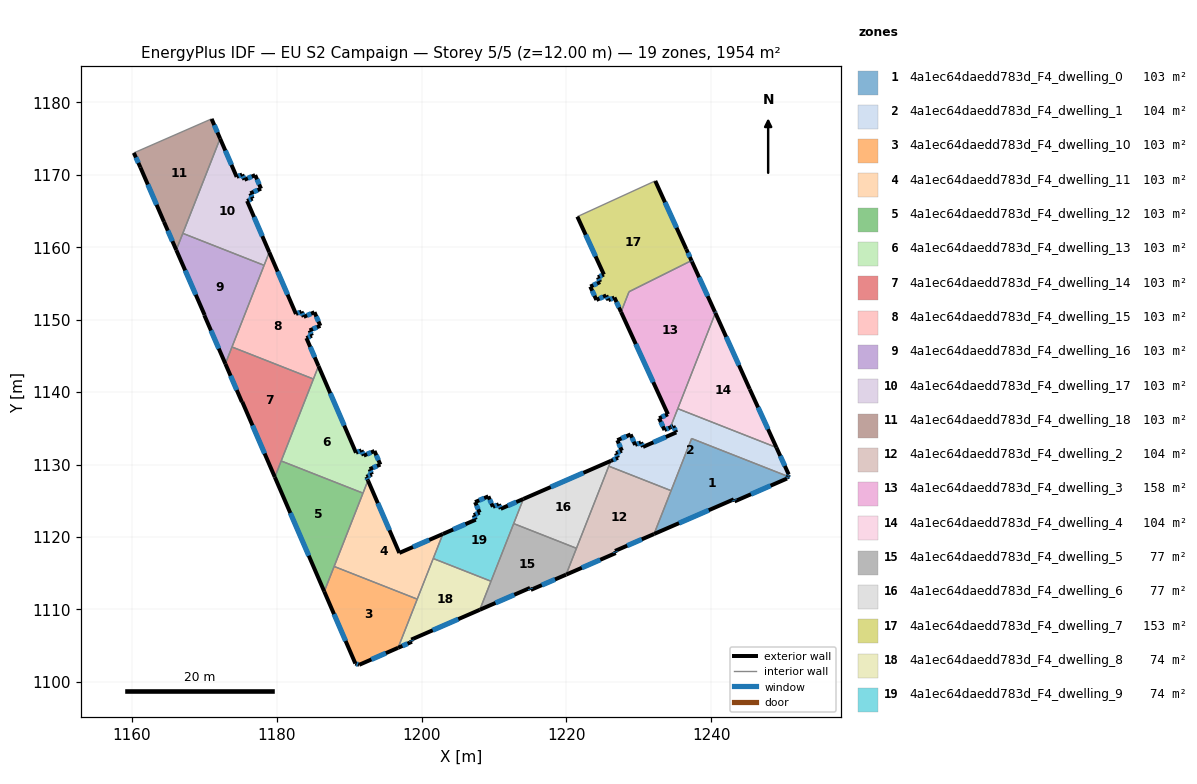
=== STOREY PLAN SPEC (per zone: floor XY polygon, exterior-wall plan segments, windows/doors) ===
zone 1: 4a1ec64daedd783d_F4_dwelling_0  (102.8 m²)
  floor: (1250.56, 1128.37) (1250.45, 1128.08) (1243.20, 1124.92) (1243.09, 1125.20) (1232.09, 1120.42) (1237.27, 1133.60)
  exterior wall: (1243.09, 1125.20) – (1243.20, 1124.92)  [0.3 m]
    window: (1243.13, 1125.11) – (1243.17, 1125.01)  [0.1 m²]
  exterior wall: (1232.09, 1120.42) – (1243.09, 1125.20)  [12.0 m]
    window: (1235.54, 1121.92) – (1239.64, 1123.70)  [5.0 m²]
  exterior wall: (1250.45, 1128.08) – (1250.56, 1128.37)  [0.3 m]
    window: (1250.48, 1128.17) – (1250.53, 1128.28)  [0.1 m²]
  exterior wall: (1243.20, 1124.92) – (1250.45, 1128.08)  [7.9 m]
    window: (1245.47, 1125.91) – (1248.18, 1127.09)  [3.3 m²]
  interior walls: 3
zone 2: 4a1ec64daedd783d_F4_dwelling_1  (103.6 m²)
  floor: (1248.98, 1132.36) (1250.68, 1128.65) (1250.56, 1128.37) (1237.27, 1133.60) (1234.44, 1126.40) (1225.84, 1129.79) (1226.12, 1130.51) (1227.11, 1130.94) (1226.84, 1131.57) (1227.65, 1131.92) (1227.02, 1133.37) (1228.85, 1134.16) (1229.48, 1132.72) (1230.28, 1133.06) (1230.29, 1133.07) (1230.56, 1132.45) (1235.16, 1134.44) (1234.75, 1135.33) (1234.35, 1135.14) (1235.36, 1137.72)
  exterior wall: (1227.11, 1130.94) – (1226.12, 1130.51)  [1.1 m]
    window: (1226.80, 1130.81) – (1226.43, 1130.65)  [0.4 m²]
  exterior wall: (1226.84, 1131.57) – (1227.11, 1130.94)  [0.7 m]
    window: (1226.92, 1131.37) – (1227.02, 1131.14)  [0.3 m²]
  exterior wall: (1227.65, 1131.92) – (1226.84, 1131.57)  [0.9 m]
    window: (1227.39, 1131.81) – (1227.09, 1131.68)  [0.4 m²]
  exterior wall: (1227.02, 1133.37) – (1227.65, 1131.92)  [1.6 m]
    window: (1227.22, 1132.91) – (1227.45, 1132.37)  [0.7 m²]
  exterior wall: (1228.85, 1134.16) – (1227.02, 1133.37)  [2.0 m]
    window: (1228.28, 1133.91) – (1227.59, 1133.62)  [0.8 m²]
  exterior wall: (1229.48, 1132.72) – (1228.85, 1134.16)  [1.6 m]
    window: (1229.28, 1133.17) – (1229.05, 1133.71)  [0.7 m²]
  exterior wall: (1230.28, 1133.06) – (1229.48, 1132.72)  [0.9 m]
    window: (1230.03, 1132.96) – (1229.73, 1132.83)  [0.4 m²]
  exterior wall: (1230.29, 1133.07) – (1230.28, 1133.06)  [0.0 m]
  exterior wall: (1230.56, 1132.45) – (1230.29, 1133.07)  [0.7 m]
    window: (1230.48, 1132.64) – (1230.38, 1132.87)  [0.3 m²]
  exterior wall: (1235.16, 1134.44) – (1230.56, 1132.45)  [5.0 m]
    window: (1233.72, 1133.82) – (1232.00, 1133.07)  [2.1 m²]
  exterior wall: (1234.75, 1135.33) – (1235.16, 1134.44)  [1.0 m]
    window: (1234.88, 1135.05) – (1235.03, 1134.72)  [0.4 m²]
  exterior wall: (1234.35, 1135.14) – (1234.75, 1135.33)  [0.4 m]
    window: (1234.47, 1135.20) – (1234.62, 1135.27)  [0.2 m²]
  exterior wall: (1250.68, 1128.65) – (1248.98, 1132.36)  [4.1 m]
    window: (1250.15, 1129.81) – (1249.51, 1131.20)  [1.7 m²]
  exterior wall: (1250.56, 1128.37) – (1250.68, 1128.65)  [0.3 m]
    window: (1250.60, 1128.46) – (1250.64, 1128.56)  [0.1 m²]
  interior walls: 6
zone 3: 4a1ec64daedd783d_F4_dwelling_10  (102.5 m²)
  floor: (1199.39, 1111.42) (1196.75, 1104.71) (1191.38, 1102.36) (1190.85, 1102.54) (1186.56, 1112.47) (1187.92, 1115.94)
  exterior wall: (1190.85, 1102.54) – (1191.38, 1102.36)  [0.6 m]
    window: (1191.02, 1102.48) – (1191.21, 1102.41)  [0.2 m²]
  exterior wall: (1186.56, 1112.47) – (1190.85, 1102.54)  [10.8 m]
    window: (1187.90, 1109.36) – (1189.50, 1105.65)  [4.5 m²]
  exterior wall: (1191.38, 1102.36) – (1196.75, 1104.71)  [5.9 m]
    window: (1193.06, 1103.09) – (1195.07, 1103.97)  [2.4 m²]
  interior walls: 3
zone 4: 4a1ec64daedd783d_F4_dwelling_11  (102.5 m²)
  floor: (1202.93, 1120.42) (1199.39, 1111.42) (1187.92, 1115.94) (1192.59, 1127.81) (1196.92, 1117.80)
  exterior wall: (1202.93, 1120.42) – (1196.92, 1117.80)  [6.6 m]
    window: (1201.05, 1119.60) – (1198.81, 1118.62)  [2.7 m²]
  exterior wall: (1196.92, 1117.80) – (1192.59, 1127.81)  [10.9 m]
    window: (1195.56, 1120.94) – (1193.95, 1124.67)  [4.6 m²]
  interior walls: 5
zone 5: 4a1ec64daedd783d_F4_dwelling_12  (103.2 m²)
  floor: (1191.90, 1126.06) (1186.56, 1112.47) (1179.73, 1128.27) (1180.61, 1130.50)
  exterior wall: (1179.73, 1128.27) – (1186.56, 1112.47)  [17.2 m]
    window: (1181.87, 1123.32) – (1184.42, 1117.42)  [7.2 m²]
  interior walls: 4
zone 6: 4a1ec64daedd783d_F4_dwelling_13  (103.1 m²)
  floor: (1185.76, 1143.60) (1190.94, 1131.64) (1191.70, 1131.97) (1192.01, 1131.24) (1193.49, 1131.88) (1194.30, 1130.01) (1192.82, 1129.37) (1193.14, 1128.64) (1192.38, 1128.31) (1192.59, 1127.81) (1191.90, 1126.06) (1180.61, 1130.50)
  exterior wall: (1191.70, 1131.97) – (1190.94, 1131.64)  [0.8 m]
    window: (1191.46, 1131.87) – (1191.17, 1131.74)  [0.3 m²]
  exterior wall: (1192.01, 1131.24) – (1191.70, 1131.97)  [0.8 m]
    window: (1191.91, 1131.47) – (1191.79, 1131.74)  [0.3 m²]
  exterior wall: (1193.49, 1131.88) – (1192.01, 1131.24)  [1.6 m]
    window: (1193.03, 1131.68) – (1192.47, 1131.44)  [0.7 m²]
  exterior wall: (1194.30, 1130.01) – (1193.49, 1131.88)  [2.0 m]
    window: (1194.05, 1130.59) – (1193.74, 1131.29)  [0.9 m²]
  exterior wall: (1192.82, 1129.37) – (1194.30, 1130.01)  [1.6 m]
    window: (1193.28, 1129.57) – (1193.84, 1129.81)  [0.7 m²]
  exterior wall: (1193.14, 1128.64) – (1192.82, 1129.37)  [0.8 m]
    window: (1193.04, 1128.87) – (1192.92, 1129.14)  [0.3 m²]
  exterior wall: (1192.38, 1128.31) – (1193.14, 1128.64)  [0.8 m]
    window: (1192.61, 1128.41) – (1192.90, 1128.54)  [0.3 m²]
  exterior wall: (1192.59, 1127.81) – (1192.38, 1128.31)  [0.5 m]
    window: (1192.53, 1127.97) – (1192.44, 1128.15)  [0.2 m²]
  exterior wall: (1190.94, 1131.64) – (1185.76, 1143.60)  [13.0 m]
    window: (1189.32, 1135.39) – (1187.39, 1139.85)  [5.4 m²]
  interior walls: 4
zone 7: 4a1ec64daedd783d_F4_dwelling_14  (102.8 m²)
  floor: (1185.06, 1141.82) (1179.73, 1128.27) (1175.24, 1138.66) (1175.19, 1138.63) (1172.90, 1143.92) (1173.82, 1146.24)
  exterior wall: (1175.24, 1138.66) – (1179.73, 1128.27)  [11.3 m]
    window: (1176.65, 1135.41) – (1178.32, 1131.53)  [4.7 m²]
  exterior wall: (1175.19, 1138.63) – (1175.24, 1138.66)  [0.1 m]
  exterior wall: (1172.90, 1143.92) – (1175.19, 1138.63)  [5.8 m]
    window: (1173.62, 1142.26) – (1174.47, 1140.29)  [2.4 m²]
  interior walls: 4
zone 8: 4a1ec64daedd783d_F4_dwelling_15  (102.8 m²)
  floor: (1178.96, 1159.32) (1182.65, 1150.79) (1183.41, 1151.12) (1183.73, 1150.40) (1185.20, 1151.04) (1186.02, 1149.16) (1184.54, 1148.52) (1184.85, 1147.79) (1184.09, 1147.47) (1185.76, 1143.60) (1185.06, 1141.82) (1173.82, 1146.24)
  exterior wall: (1183.41, 1151.12) – (1182.65, 1150.79)  [0.8 m]
    window: (1183.17, 1151.02) – (1182.89, 1150.90)  [0.3 m²]
  exterior wall: (1183.73, 1150.40) – (1183.41, 1151.12)  [0.8 m]
    window: (1183.63, 1150.62) – (1183.51, 1150.90)  [0.3 m²]
  exterior wall: (1185.20, 1151.04) – (1183.73, 1150.40)  [1.6 m]
    window: (1184.74, 1150.84) – (1184.19, 1150.60)  [0.7 m²]
  exterior wall: (1186.02, 1149.16) – (1185.20, 1151.04)  [2.0 m]
    window: (1185.76, 1149.75) – (1185.46, 1150.45)  [0.9 m²]
  exterior wall: (1184.54, 1148.52) – (1186.02, 1149.16)  [1.6 m]
    window: (1185.00, 1148.72) – (1185.55, 1148.96)  [0.7 m²]
  exterior wall: (1184.85, 1147.79) – (1184.54, 1148.52)  [0.8 m]
    window: (1184.75, 1148.02) – (1184.63, 1148.29)  [0.3 m²]
  exterior wall: (1184.09, 1147.47) – (1184.85, 1147.79)  [0.8 m]
    window: (1184.33, 1147.57) – (1184.61, 1147.69)  [0.3 m²]
  exterior wall: (1185.76, 1143.60) – (1184.09, 1147.47)  [4.2 m]
    window: (1185.24, 1144.81) – (1184.62, 1146.26)  [1.8 m²]
  exterior wall: (1182.65, 1150.79) – (1178.96, 1159.32)  [9.3 m]
    window: (1181.50, 1153.47) – (1180.12, 1156.65)  [3.9 m²]
  interior walls: 4
zone 9: 4a1ec64daedd783d_F4_dwelling_16  (102.8 m²)
  floor: (1178.25, 1157.51) (1172.90, 1143.92) (1170.01, 1150.61) (1170.05, 1150.63) (1166.12, 1159.63) (1167.03, 1161.93)
  exterior wall: (1170.05, 1150.63) – (1170.01, 1150.61)  [0.0 m]
  exterior wall: (1166.12, 1159.63) – (1170.05, 1150.63)  [9.8 m]
    window: (1167.35, 1156.81) – (1168.82, 1153.45)  [4.1 m²]
  exterior wall: (1170.01, 1150.61) – (1172.90, 1143.92)  [7.3 m]
    window: (1170.92, 1148.51) – (1172.00, 1146.01)  [3.0 m²]
  interior walls: 4
zone 10: 4a1ec64daedd783d_F4_dwelling_17  (102.8 m²)
  floor: (1177.02, 1169.97) (1177.83, 1168.09) (1176.35, 1167.45) (1176.66, 1166.73) (1175.91, 1166.40) (1178.96, 1159.32) (1178.25, 1157.51) (1167.03, 1161.93) (1172.18, 1175.01) (1174.46, 1169.73) (1175.22, 1170.05) (1175.54, 1169.33)
  exterior wall: (1175.54, 1169.33) – (1175.22, 1170.05)  [0.8 m]
    window: (1175.44, 1169.55) – (1175.32, 1169.83)  [0.3 m²]
  exterior wall: (1177.02, 1169.97) – (1175.54, 1169.33)  [1.6 m]
    window: (1176.55, 1169.77) – (1176.00, 1169.53)  [0.7 m²]
  exterior wall: (1177.83, 1168.09) – (1177.02, 1169.97)  [2.0 m]
    window: (1177.57, 1168.68) – (1177.27, 1169.38)  [0.9 m²]
  exterior wall: (1176.35, 1167.45) – (1177.83, 1168.09)  [1.6 m]
    window: (1176.81, 1167.65) – (1177.36, 1167.89)  [0.7 m²]
  exterior wall: (1176.66, 1166.73) – (1176.35, 1167.45)  [0.8 m]
    window: (1176.56, 1166.95) – (1176.45, 1167.23)  [0.3 m²]
  exterior wall: (1175.91, 1166.40) – (1176.66, 1166.73)  [0.8 m]
    window: (1176.14, 1166.50) – (1176.43, 1166.62)  [0.3 m²]
  exterior wall: (1178.96, 1159.32) – (1175.91, 1166.40)  [7.7 m]
    window: (1178.01, 1161.54) – (1176.86, 1164.18)  [3.2 m²]
  exterior wall: (1174.46, 1169.73) – (1172.18, 1175.01)  [5.8 m]
    window: (1173.75, 1171.38) – (1172.89, 1173.36)  [2.4 m²]
  exterior wall: (1175.22, 1170.05) – (1174.46, 1169.73)  [0.8 m]
    window: (1174.99, 1169.95) – (1174.70, 1169.83)  [0.3 m²]
  interior walls: 3
zone 11: 4a1ec64daedd783d_F4_dwelling_18  (102.8 m²)
  floor: (1171.00, 1177.73) (1172.18, 1175.01) (1166.12, 1159.63) (1164.43, 1163.51) (1161.18, 1171.02) (1160.26, 1173.04) (1160.32, 1173.06)
  exterior wall: (1172.18, 1175.01) – (1171.00, 1177.73)  [3.0 m]
    window: (1171.81, 1175.86) – (1171.37, 1176.88)  [1.2 m²]
  exterior wall: (1164.43, 1163.51) – (1166.12, 1159.63)  [4.2 m]
    window: (1164.96, 1162.30) – (1165.59, 1160.84)  [1.8 m²]
  exterior wall: (1161.18, 1171.02) – (1164.43, 1163.51)  [8.2 m]
    window: (1162.20, 1168.67) – (1163.41, 1165.87)  [3.4 m²]
  exterior wall: (1160.26, 1173.04) – (1161.18, 1171.02)  [2.2 m]
    window: (1160.55, 1172.41) – (1160.89, 1171.65)  [0.9 m²]
  interior walls: 4
zone 12: 4a1ec64daedd783d_F4_dwelling_2  (104.4 m²)
  floor: (1234.44, 1126.40) (1232.09, 1120.42) (1226.70, 1118.08) (1226.80, 1117.79) (1219.98, 1114.82) (1219.94, 1114.80) (1225.84, 1129.79)
  exterior wall: (1226.80, 1117.79) – (1226.70, 1118.08)  [0.3 m]
    window: (1226.77, 1117.88) – (1226.73, 1117.99)  [0.1 m²]
  exterior wall: (1219.98, 1114.82) – (1226.80, 1117.79)  [7.4 m]
    window: (1222.12, 1115.75) – (1224.66, 1116.86)  [3.1 m²]
  exterior wall: (1219.94, 1114.80) – (1219.98, 1114.82)  [0.0 m]
  exterior wall: (1226.70, 1118.08) – (1232.09, 1120.42)  [5.9 m]
    window: (1228.39, 1118.81) – (1230.40, 1119.68)  [2.5 m²]
  interior walls: 4
zone 13: 4a1ec64daedd783d_F4_dwelling_3  (158.4 m²)
  floor: (1237.31, 1158.03) (1240.49, 1151.08) (1240.56, 1150.93) (1234.35, 1135.14) (1233.53, 1134.77) (1232.79, 1136.39) (1234.01, 1136.95) (1227.53, 1151.07) (1228.63, 1153.87) (1237.25, 1158.17)
  exterior wall: (1240.49, 1151.08) – (1237.31, 1158.03)  [7.6 m]
    window: (1239.49, 1153.26) – (1238.31, 1155.85)  [3.2 m²]
  exterior wall: (1240.56, 1150.93) – (1240.49, 1151.08)  [0.2 m]
    window: (1240.54, 1150.98) – (1240.51, 1151.03)  [0.1 m²]
  exterior wall: (1233.53, 1134.77) – (1234.35, 1135.14)  [0.9 m]
    window: (1233.79, 1134.89) – (1234.09, 1135.02)  [0.4 m²]
  exterior wall: (1232.79, 1136.39) – (1233.53, 1134.77)  [1.8 m]
    window: (1233.02, 1135.89) – (1233.30, 1135.28)  [0.7 m²]
  exterior wall: (1234.01, 1136.95) – (1232.79, 1136.39)  [1.3 m]
    window: (1233.62, 1136.78) – (1233.17, 1136.57)  [0.6 m²]
  exterior wall: (1227.53, 1151.07) – (1234.01, 1136.95)  [15.5 m]
    window: (1229.56, 1146.64) – (1231.98, 1141.38)  [6.5 m²]
  exterior wall: (1237.31, 1158.03) – (1237.25, 1158.17)  [0.1 m]
    window: (1237.29, 1158.07) – (1237.27, 1158.12)  [0.1 m²]
  interior walls: 4
zone 14: 4a1ec64daedd783d_F4_dwelling_4  (103.6 m²)
  floor: (1240.56, 1150.93) (1245.30, 1140.42) (1248.98, 1132.36) (1235.36, 1137.72)
  exterior wall: (1248.98, 1132.36) – (1245.30, 1140.42)  [8.9 m]
    window: (1247.83, 1134.89) – (1246.45, 1137.89)  [3.7 m²]
  exterior wall: (1245.30, 1140.42) – (1240.56, 1150.93)  [11.5 m]
    window: (1243.81, 1143.71) – (1242.04, 1147.64)  [4.8 m²]
  interior walls: 2
zone 15: 4a1ec64daedd783d_F4_dwelling_5  (77.4 m²)
  floor: (1221.38, 1118.45) (1219.94, 1114.80) (1215.07, 1112.70) (1214.97, 1112.97) (1208.03, 1109.95) (1212.71, 1121.85)
  exterior wall: (1214.97, 1112.97) – (1215.07, 1112.70)  [0.3 m]
    window: (1215.00, 1112.89) – (1215.04, 1112.79)  [0.1 m²]
  exterior wall: (1208.03, 1109.95) – (1214.97, 1112.97)  [7.6 m]
    window: (1210.20, 1110.90) – (1212.79, 1112.03)  [3.2 m²]
  exterior wall: (1215.07, 1112.70) – (1219.94, 1114.80)  [5.3 m]
    window: (1216.60, 1113.36) – (1218.42, 1114.15)  [2.2 m²]
  interior walls: 4
zone 16: 4a1ec64daedd783d_F4_dwelling_6  (77.4 m²)
  floor: (1226.12, 1130.51) (1221.38, 1118.45) (1212.71, 1121.85) (1214.05, 1125.25)
  exterior wall: (1226.12, 1130.51) – (1214.05, 1125.25)  [13.2 m]
    window: (1222.34, 1128.86) – (1217.83, 1126.90)  [5.5 m²]
  interior walls: 4
zone 17: 4a1ec64daedd783d_F4_dwelling_7  (153.4 m²)
  floor: (1232.26, 1169.16) (1236.54, 1159.75) (1237.25, 1158.17) (1228.63, 1153.87) (1227.53, 1151.07) (1226.61, 1153.07) (1225.79, 1152.69) (1225.49, 1153.36) (1224.13, 1152.73) (1223.29, 1154.58) (1224.64, 1155.20) (1224.34, 1155.86) (1225.16, 1156.24) (1221.50, 1164.23) (1232.14, 1169.11)
  exterior wall: (1225.79, 1152.69) – (1226.61, 1153.07)  [0.9 m]
    window: (1226.05, 1152.81) – (1226.36, 1152.95)  [0.4 m²]
  exterior wall: (1225.49, 1153.36) – (1225.79, 1152.69)  [0.7 m]
    window: (1225.58, 1153.15) – (1225.70, 1152.90)  [0.3 m²]
  exterior wall: (1224.13, 1152.73) – (1225.49, 1153.36)  [1.5 m]
    window: (1224.56, 1152.93) – (1225.06, 1153.16)  [0.6 m²]
  exterior wall: (1223.29, 1154.58) – (1224.13, 1152.73)  [2.0 m]
    window: (1223.55, 1154.00) – (1223.87, 1153.31)  [0.8 m²]
  exterior wall: (1224.64, 1155.20) – (1223.29, 1154.58)  [1.5 m]
    window: (1224.22, 1155.00) – (1223.71, 1154.77)  [0.6 m²]
  exterior wall: (1224.34, 1155.86) – (1224.64, 1155.20)  [0.7 m]
    window: (1224.43, 1155.65) – (1224.55, 1155.41)  [0.3 m²]
  exterior wall: (1225.16, 1156.24) – (1224.34, 1155.86)  [0.9 m]
    window: (1224.90, 1156.12) – (1224.60, 1155.98)  [0.4 m²]
  exterior wall: (1221.50, 1164.23) – (1225.16, 1156.24)  [8.8 m]
    window: (1222.65, 1161.73) – (1224.01, 1158.74)  [3.7 m²]
  exterior wall: (1236.54, 1159.75) – (1232.26, 1169.16)  [10.3 m]
    window: (1235.20, 1162.70) – (1233.60, 1166.21)  [4.3 m²]
  exterior wall: (1237.25, 1158.17) – (1236.54, 1159.75)  [1.7 m]
    window: (1237.03, 1158.66) – (1236.76, 1159.25)  [0.7 m²]
  exterior wall: (1226.61, 1153.07) – (1227.53, 1151.07)  [2.2 m]
    window: (1226.90, 1152.44) – (1227.25, 1151.70)  [0.9 m²]
  interior walls: 4
zone 18: 4a1ec64daedd783d_F4_dwelling_8  (73.6 m²)
  floor: (1209.58, 1113.89) (1208.03, 1109.95) (1198.57, 1105.84) (1198.66, 1105.54) (1196.75, 1104.71) (1201.60, 1117.03)
  exterior wall: (1198.66, 1105.54) – (1198.57, 1105.84)  [0.3 m]
    window: (1198.63, 1105.63) – (1198.60, 1105.74)  [0.1 m²]
  exterior wall: (1196.75, 1104.71) – (1198.66, 1105.54)  [2.1 m]
    window: (1197.35, 1104.97) – (1198.06, 1105.28)  [0.9 m²]
  exterior wall: (1198.57, 1105.84) – (1208.03, 1109.95)  [10.3 m]
    window: (1201.53, 1107.13) – (1205.06, 1108.66)  [4.3 m²]
  interior walls: 4
zone 19: 4a1ec64daedd783d_F4_dwelling_9  (73.6 m²)
  floor: (1214.05, 1125.25) (1209.58, 1113.89) (1201.60, 1117.03) (1202.93, 1120.42) (1207.47, 1122.39) (1207.20, 1123.02) (1208.01, 1123.37) (1207.38, 1124.82) (1209.21, 1125.62) (1209.83, 1124.19) (1209.84, 1124.17) (1210.65, 1124.52) (1210.93, 1123.90)
  exterior wall: (1207.47, 1122.39) – (1202.93, 1120.42)  [4.9 m]
    window: (1206.05, 1121.77) – (1204.35, 1121.04)  [2.1 m²]
  exterior wall: (1207.20, 1123.02) – (1207.47, 1122.39)  [0.7 m]
    window: (1207.28, 1122.82) – (1207.38, 1122.59)  [0.3 m²]
  exterior wall: (1208.01, 1123.37) – (1207.20, 1123.02)  [0.9 m]
    window: (1207.75, 1123.26) – (1207.45, 1123.13)  [0.4 m²]
  exterior wall: (1207.38, 1124.82) – (1208.01, 1123.37)  [1.6 m]
    window: (1207.58, 1124.37) – (1207.81, 1123.83)  [0.7 m²]
  exterior wall: (1209.21, 1125.62) – (1207.38, 1124.82)  [2.0 m]
    window: (1208.64, 1125.37) – (1207.95, 1125.07)  [0.8 m²]
  exterior wall: (1209.83, 1124.19) – (1209.21, 1125.62)  [1.6 m]
    window: (1209.64, 1124.64) – (1209.41, 1125.17)  [0.6 m²]
  exterior wall: (1209.84, 1124.17) – (1209.83, 1124.19)  [0.0 m]
  exterior wall: (1210.65, 1124.52) – (1209.84, 1124.17)  [0.9 m]
    window: (1210.40, 1124.41) – (1210.09, 1124.28)  [0.4 m²]
  exterior wall: (1210.93, 1123.90) – (1210.65, 1124.52)  [0.7 m]
    window: (1210.84, 1124.09) – (1210.74, 1124.33)  [0.3 m²]
  exterior wall: (1214.05, 1125.25) – (1210.93, 1123.90)  [3.4 m]
    window: (1213.07, 1124.83) – (1211.90, 1124.32)  [1.4 m²]
  interior walls: 4

=== DERIVED (storey summary) ===
Building: EU S2 Campaign
Storey: 5 of 5  (floor level z = 12.00 m)
Storey gross floor area: 1953.8 m²
Zones on this storey: 19
  - 4a1ec64daedd783d_F4_dwelling_0: floor 102.8 m²; exterior wall 20.5 m (61.6 m²); 4 window(s) 8.6 m²; WWR 13.9%
  - 4a1ec64daedd783d_F4_dwelling_1: floor 103.6 m²; exterior wall 20.2 m (60.5 m²); 13 window(s) 8.4 m²; WWR 13.9%
  - 4a1ec64daedd783d_F4_dwelling_10: floor 102.5 m²; exterior wall 17.2 m (51.7 m²); 3 window(s) 7.2 m²; WWR 13.9%
  - 4a1ec64daedd783d_F4_dwelling_11: floor 102.5 m²; exterior wall 17.5 m (52.4 m²); 2 window(s) 7.3 m²; WWR 13.9%
  - 4a1ec64daedd783d_F4_dwelling_12: floor 103.2 m²; exterior wall 17.2 m (51.6 m²); 1 window(s) 7.2 m²; WWR 13.9%
  - 4a1ec64daedd783d_F4_dwelling_13: floor 103.1 m²; exterior wall 22.1 m (66.2 m²); 9 window(s) 9.2 m²; WWR 13.9%
  - 4a1ec64daedd783d_F4_dwelling_14: floor 102.8 m²; exterior wall 17.1 m (51.4 m²); 2 window(s) 7.1 m²; WWR 13.9%
  - 4a1ec64daedd783d_F4_dwelling_15: floor 102.8 m²; exterior wall 22.0 m (66.0 m²); 9 window(s) 9.2 m²; WWR 13.9%
  - 4a1ec64daedd783d_F4_dwelling_16: floor 102.8 m²; exterior wall 17.2 m (51.5 m²); 2 window(s) 7.1 m²; WWR 13.9%
  - 4a1ec64daedd783d_F4_dwelling_17: floor 102.8 m²; exterior wall 22.0 m (65.9 m²); 9 window(s) 9.2 m²; WWR 13.9%
  - 4a1ec64daedd783d_F4_dwelling_18: floor 102.8 m²; exterior wall 17.6 m (52.8 m²); 4 window(s) 7.3 m²; WWR 13.9%
  - 4a1ec64daedd783d_F4_dwelling_2: floor 104.4 m²; exterior wall 13.7 m (41.0 m²); 3 window(s) 5.7 m²; WWR 13.9%
  - 4a1ec64daedd783d_F4_dwelling_3: floor 158.4 m²; exterior wall 27.5 m (82.5 m²); 7 window(s) 11.5 m²; WWR 13.9%
  - 4a1ec64daedd783d_F4_dwelling_4: floor 103.6 m²; exterior wall 20.4 m (61.2 m²); 2 window(s) 8.5 m²; WWR 13.9%
  - 4a1ec64daedd783d_F4_dwelling_5: floor 77.4 m²; exterior wall 13.2 m (39.5 m²); 3 window(s) 5.5 m²; WWR 13.9%
  - 4a1ec64daedd783d_F4_dwelling_6: floor 77.4 m²; exterior wall 13.2 m (39.5 m²); 1 window(s) 5.5 m²; WWR 13.9%
  - 4a1ec64daedd783d_F4_dwelling_7: floor 153.4 m²; exterior wall 31.4 m (94.1 m²); 11 window(s) 13.1 m²; WWR 13.9%
  - 4a1ec64daedd783d_F4_dwelling_8: floor 73.6 m²; exterior wall 12.7 m (38.1 m²); 3 window(s) 5.3 m²; WWR 13.9%
  - 4a1ec64daedd783d_F4_dwelling_9: floor 73.6 m²; exterior wall 16.6 m (49.9 m²); 9 window(s) 6.9 m²; WWR 13.9%
Zone adjacency (shared interzone walls):
  - 4a1ec64daedd783d_F4_dwelling_0 ↔ 4a1ec64daedd783d_F4_dwelling_1
  - 4a1ec64daedd783d_F4_dwelling_0 ↔ 4a1ec64daedd783d_F4_dwelling_2
  - 4a1ec64daedd783d_F4_dwelling_1 ↔ 4a1ec64daedd783d_F4_dwelling_2
  - 4a1ec64daedd783d_F4_dwelling_1 ↔ 4a1ec64daedd783d_F4_dwelling_3
  - 4a1ec64daedd783d_F4_dwelling_1 ↔ 4a1ec64daedd783d_F4_dwelling_4
  - 4a1ec64daedd783d_F4_dwelling_1 ↔ 4a1ec64daedd783d_F4_dwelling_6
  - 4a1ec64daedd783d_F4_dwelling_10 ↔ 4a1ec64daedd783d_F4_dwelling_11
  - 4a1ec64daedd783d_F4_dwelling_10 ↔ 4a1ec64daedd783d_F4_dwelling_12
  - 4a1ec64daedd783d_F4_dwelling_10 ↔ 4a1ec64daedd783d_F4_dwelling_8
  - 4a1ec64daedd783d_F4_dwelling_11 ↔ 4a1ec64daedd783d_F4_dwelling_12
  - 4a1ec64daedd783d_F4_dwelling_11 ↔ 4a1ec64daedd783d_F4_dwelling_13
  - 4a1ec64daedd783d_F4_dwelling_11 ↔ 4a1ec64daedd783d_F4_dwelling_8
  - 4a1ec64daedd783d_F4_dwelling_11 ↔ 4a1ec64daedd783d_F4_dwelling_9
  - 4a1ec64daedd783d_F4_dwelling_12 ↔ 4a1ec64daedd783d_F4_dwelling_13
  - 4a1ec64daedd783d_F4_dwelling_12 ↔ 4a1ec64daedd783d_F4_dwelling_14
  - 4a1ec64daedd783d_F4_dwelling_13 ↔ 4a1ec64daedd783d_F4_dwelling_14
  - 4a1ec64daedd783d_F4_dwelling_13 ↔ 4a1ec64daedd783d_F4_dwelling_15
  - 4a1ec64daedd783d_F4_dwelling_14 ↔ 4a1ec64daedd783d_F4_dwelling_15
  - 4a1ec64daedd783d_F4_dwelling_14 ↔ 4a1ec64daedd783d_F4_dwelling_16
  - 4a1ec64daedd783d_F4_dwelling_15 ↔ 4a1ec64daedd783d_F4_dwelling_16
  - 4a1ec64daedd783d_F4_dwelling_15 ↔ 4a1ec64daedd783d_F4_dwelling_17
  - 4a1ec64daedd783d_F4_dwelling_16 ↔ 4a1ec64daedd783d_F4_dwelling_17
  - 4a1ec64daedd783d_F4_dwelling_16 ↔ 4a1ec64daedd783d_F4_dwelling_18
  - 4a1ec64daedd783d_F4_dwelling_17 ↔ 4a1ec64daedd783d_F4_dwelling_18
  - 4a1ec64daedd783d_F4_dwelling_2 ↔ 4a1ec64daedd783d_F4_dwelling_5
  - 4a1ec64daedd783d_F4_dwelling_2 ↔ 4a1ec64daedd783d_F4_dwelling_6
  - 4a1ec64daedd783d_F4_dwelling_3 ↔ 4a1ec64daedd783d_F4_dwelling_4
  - 4a1ec64daedd783d_F4_dwelling_3 ↔ 4a1ec64daedd783d_F4_dwelling_7
  - 4a1ec64daedd783d_F4_dwelling_5 ↔ 4a1ec64daedd783d_F4_dwelling_6
  - 4a1ec64daedd783d_F4_dwelling_5 ↔ 4a1ec64daedd783d_F4_dwelling_8
  - 4a1ec64daedd783d_F4_dwelling_5 ↔ 4a1ec64daedd783d_F4_dwelling_9
  - 4a1ec64daedd783d_F4_dwelling_6 ↔ 4a1ec64daedd783d_F4_dwelling_9
  - 4a1ec64daedd783d_F4_dwelling_8 ↔ 4a1ec64daedd783d_F4_dwelling_9